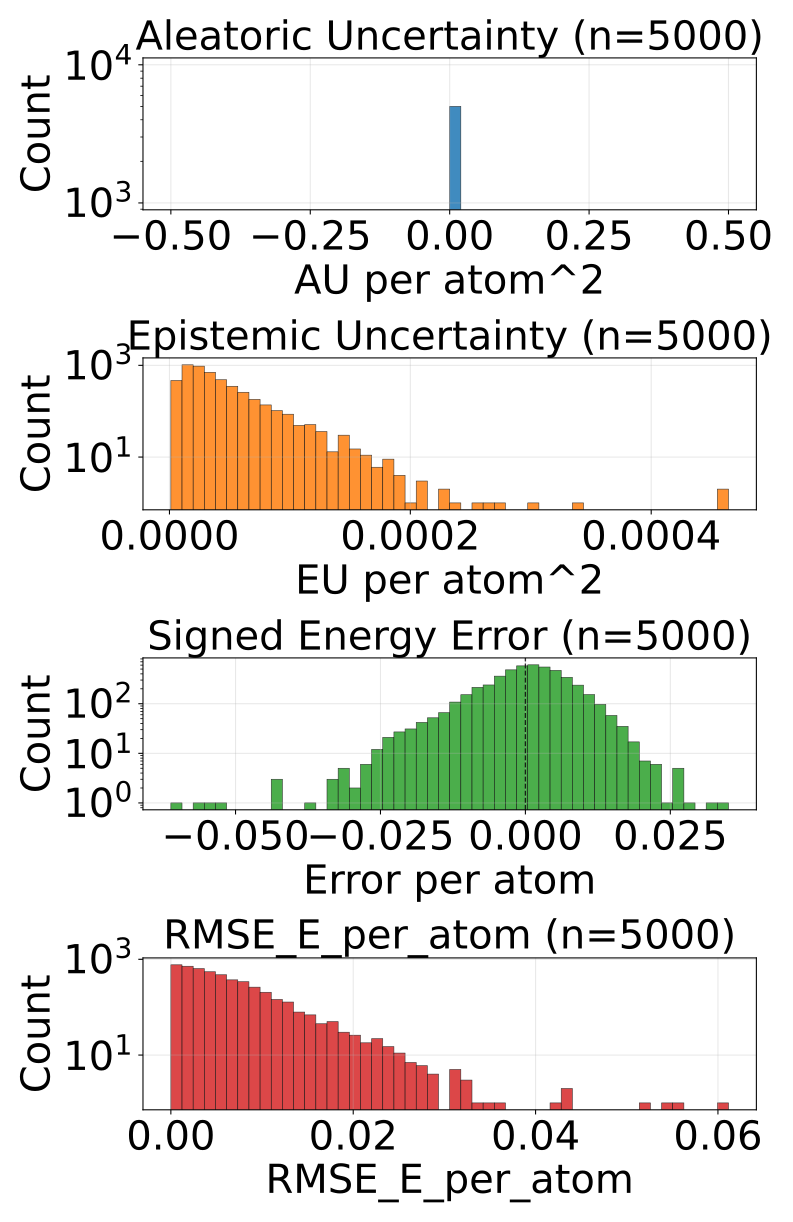

The file beside this chart, header and first rows:
config_index, num_atoms, ref_energy, pred_energy, error, sq_error, rmse_e_atom, aleatoric_var, epistemic_var, total_var
0, 20.0, -525.9, -525.9, 0.0003052, 9.313225746154785e-08, 0.0003052, 0.0, 9.358115676150192e-06, 9.358115676150192e-06
1, 20.0, -525.8, -525.8, -0.002014, 4.056841135025024e-06, 0.002014, 0.0, 2.3998692995519377e-05, 2.3998692995519377e-05
2, 22.0, -613.4, -613.4, 0.008667, 7.511675357818604e-05, 0.008667, 0.0, 1.0715239113778807e-05, 1.0715239113778807e-05
3, 22.0, -613.4, -613.4, 0.006653, 4.4260174036026e-05, 0.006653, 0.0, 2.099778430419974e-05, 2.099778430419974e-05
4, 23.0, -675.7, -675.7, -0.001221, 1.4901161193847656e-06, 0.001221, 0.0, 5.907192644372117e-06, 5.907192644372117e-06
5, 24.0, -732.7, -732.7, -0.005066, 2.5663524866104126e-05, 0.005066, 0.0, 9.369849976792466e-06, 9.369849976792466e-06
6, 21.0, -598.2, -598.2, 0.001709, 2.9206275939941406e-06, 0.001709, 0.0, 2.1857767933397554e-05, 2.1857767933397554e-05
7, 22.0, -664, -664, 0.004883, 2.384185791015625e-05, 0.004883, 0.0, 1.4813616871833801e-05, 1.4813616871833801e-05
8, 22.0, -664, -664, 0.008057, 6.490945816040039e-05, 0.008057, 0.0, 2.2614189219893888e-05, 2.2614189219893888e-05
9, 23.0, -724, -724, 0.003052, 9.313225746154785e-06, 0.003052, 0.0, 1.662652903178241e-05, 1.662652903178241e-05
10, 24.0, -671.4, -671.4, -0.0008545, 7.301568984985352e-07, 0.0008545, 0.0, 2.586115078884177e-05, 2.586115078884177e-05
11, 24.0, -671.4, -671.4, -0.00708, 5.0127506256103516e-05, 0.00708, 0.0, 3.010295404237695e-05, 3.010295404237695e-05
12, 24.0, -625, -625, 0.005737, 3.291666507720947e-05, 0.005737, 0.0, 4.022754637844628e-06, 4.022754637844628e-06
13, 24.0, -624.9, -624.9, -0.004211, 1.7736107110977173e-05, 0.004211, 0.0, 2.8655118512688205e-05, 2.8655118512688205e-05
14, 24.0, -563.6, -563.6, -0.003174, 1.0073184967041016e-05, 0.003174, 0.0, 3.722701148944907e-05, 3.722701148944907e-05
15, 24.0, -563.6, -563.6, 0.001221, 1.4901161193847656e-06, 0.001221, 0.0, 2.1223164367256686e-05, 2.1223164367256686e-05
16, 24.0, -563.6, -563.6, -0.003723, 1.3861805200576782e-05, 0.003723, 0.0, 3.842953447019681e-05, 3.842953447019681e-05
17, 24.0, -563.6, -563.6, -0.003662, 1.341104507446289e-05, 0.003662, 0.0, 7.46157002140535e-06, 7.46157002140535e-06
18, 25.0, -622.9, -622.9, 0.005981, 3.577768802642822e-05, 0.005981, 0.0, 1.3295002645463683e-05, 1.3295002645463683e-05
19, 26.0, -634.7, -634.7, 0.002319, 5.379319190979004e-06, 0.002319, 0.0, 3.581233249860816e-05, 3.581233249860816e-05
20, 27.0, -686.9, -686.9, -0.0002441, 5.960464477539063e-08, 0.0002441, 0.0, 2.7330033844918944e-05, 2.7330033844918944e-05
21, 23.0, -547.6, -547.6, 0.004395, 1.9311904907226562e-05, 0.004395, 0.0, 9.979121387004852e-06, 9.979121387004852e-06
22, 26.0, -720.5, -720.5, 0.0008545, 7.301568984985352e-07, 0.0008545, 0.0, 2.5368854039697908e-05, 2.5368854039697908e-05
23, 24.0, -502.3, -502.3, 0.0003052, 9.313225746154785e-08, 0.0003052, 0.0, 3.5346438380656764e-05, 3.5346438380656764e-05
24, 25.0, -564, -564, -0.002502, 6.2622129917144775e-06, 0.002502, 0.0, 1.715961843729019e-05, 1.715961843729019e-05
25, 26.0, -621, -621, 0.00824, 6.789341568946838e-05, 0.00824, 0.0, 3.535077121341601e-05, 3.535077121341601e-05
26, 27.0, -673.8, -673.8, 6.103515625e-05, 3.725290298461914e-09, 6.103515625e-05, 0.0, 1.795496791601181e-05, 1.795496791601181e-05
27, 27.0, -673.8, -673.8, -0.0001221, 1.4901161193847656e-08, 0.0001221, 0.0, 1.9832328689517453e-05, 1.9832328689517453e-05
28, 26.0, -578.1, -578.1, 0.006653, 4.4260174036026e-05, 0.006653, 0.0, 6.711110472679138e-06, 6.711110472679138e-06
29, 26.0, -521.5, -521.5, -0.0003052, 9.313225746154785e-08, 0.0003052, 0.0, 1.5724823242635466e-05, 1.5724823242635466e-05
30, 27.0, -577.9, -577.9, -0.0009766, 9.5367431640625e-07, 0.0009766, 0.0, 1.85031440196326e-05, 1.85031440196326e-05
31, 28.0, -630.3, -630.3, -0.01819, 0.0003308, 0.01819, 0.0, 9.010732355818618e-06, 9.010732355818618e-06
32, 28.0, -590.6, -590.6, -0.005737, 3.291666507720947e-05, 0.005737, 0.0, 1.5562585758743808e-05, 1.5562585758743808e-05
33, 29.0, -640.8, -640.8, -0.005005, 2.504885196685791e-05, 0.005005, 0.0, 7.74189811636461e-06, 7.74189811636461e-06
34, 33.0, -811.2, -811.2, -0.0001831, 3.3527612686157227e-08, 0.0001831, 0.0, 1.0232254680886399e-05, 1.0232254680886399e-05
35, 33.0, -811.1, -811.1, 0.006531, 4.2650848627090454e-05, 0.006531, 0.0, 6.421319994842634e-05, 6.421319994842634e-05
36, 25.0, -505.1, -505.1, 0.004303, 1.851562410593033e-05, 0.004303, 0.0, 1.3398612281889655e-05, 1.3398612281889655e-05
37, 27.0, -619.2, -619.2, -0.002014, 4.056841135025024e-06, 0.002014, 0.0, 2.272762321808841e-05, 2.272762321808841e-05
38, 27.0, -523.4, -523.4, 0.0006104, 3.725290298461914e-07, 0.0006104, 0.0, 1.3088249033899046e-05, 1.3088249033899046e-05
39, 27.0, -523.5, -523.5, 0.007446, 5.544722080230713e-05, 0.007446, 0.0, 4.477426500670845e-06, 4.477426500670845e-06
40, 28.0, -577.8, -577.8, 0.009338, 8.720532059669495e-05, 0.009338, 0.0, 2.770163155219052e-05, 2.770163155219052e-05
41, 28.0, -538, -538, 0.001892, 3.5800039768218994e-06, 0.001892, 0.0, 1.2923590475111268e-05, 1.2923590475111268e-05
42, 34.0, -771.4, -771.4, 0.007751, 6.008520722389221e-05, 0.007751, 0.0, 2.077203316730447e-05, 2.077203316730447e-05
43, 34.0, -771.3, -771.3, 0.0002441, 5.960464477539063e-08, 0.0002441, 0.0, 1.0741501682787202e-05, 1.0741501682787202e-05
44, 26.0, -408.4, -408.4, 0.003265, 1.0662712156772614e-05, 0.003265, 0.0, 2.382081038376782e-05, 2.382081038376782e-05
45, 26.0, -408.3, -408.3, 0.00766, 5.867425352334976e-05, 0.00766, 0.0, 3.7534675357164815e-05, 3.7534675357164815e-05
46, 28.0, -485.5, -485.5, 0.003571, 1.2748874723911285e-05, 0.003571, 0.0, 6.271898655541008e-06, 6.271898655541008e-06
47, 28.0, -485.5, -485.5, 0.003601, 1.2967735528945923e-05, 0.003601, 0.0, 3.745686171896523e-06, 3.745686171896523e-06
48, 29.0, -539.2, -539.2, -0.005981, 3.577768802642822e-05, 0.005981, 0.0, 1.1203252142877318e-05, 1.1203252142877318e-05
49, 30.0, -589.5, -589.5, -0.0008545, 7.301568984985352e-07, 0.0008545, 0.0, 8.83396751305554e-06, 8.83396751305554e-06
50, 31.0, -636.5, -636.5, 0.001099, 1.2069940567016602e-06, 0.001099, 0.0, 1.1453963452368043e-05, 1.1453963452368043e-05
51, 33.0, -721.9, -721.9, -0.007996, 6.392970681190491e-05, 0.007996, 0.0, 1.3875402146368288e-05, 1.3875402146368288e-05
52, 33.0, -721.9, -721.9, 0.004883, 2.384185791015625e-05, 0.004883, 0.0, 1.9950419300585054e-05, 1.9950419300585054e-05
53, 35.0, -797.5, -797.5, -0.004272, 1.825392246246338e-05, 0.004272, 0.0, 7.680058843106963e-06, 7.680058843106963e-06
54, 35.0, -797.5, -797.6, -0.0008545, 7.301568984985352e-07, 0.0008545, 0.0, 5.106069238536293e-06, 5.106069238536293e-06
55, 35.0, -797.5, -797.6, -0.001709, 2.9206275939941406e-06, 0.001709, 0.0, 1.3420731193036772e-05, 1.3420731193036772e-05
56, 34.0, -728.1, -728.1, 0.00116, 1.344829797744751e-06, 0.00116, 0.0, 1.5194714251265395e-05, 1.5194714251265395e-05
57, 34.0, -728.1, -728.1, 0.001648, 2.7157366275787354e-06, 0.001648, 0.0, 1.8237904441775754e-05, 1.8237904441775754e-05
58, 27.0, -468.9, -468.9, -0.001648, 2.7157366275787354e-06, 0.001648, 0.0, 1.369258370687021e-05, 1.369258370687021e-05
59, 28.0, -525.3, -525.2, 0.004395, 1.9311904907226562e-05, 0.004395, 0.0, 9.148568096861709e-06, 9.148568096861709e-06
... 4,940 more rows
